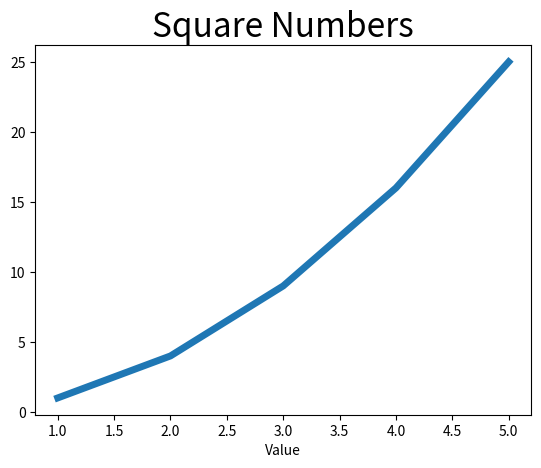

This figure's Python source: (Note: this script raises an exception after producing the figure.)
import matplotlib.pyplot as plt

input_values = [1, 2, 3, 4, 5]
squares = [1, 4, 9, 16, 25]
plt.plot(input_values, squares, linewidth=5)

#设置图表标题， 并给坐标轴加上标签
plt.title("Square Numbers", fontsize=24)
plt.xlabel("Value", fontSize=14)
plt.ylabel("Square of Value", fontsize=14)

#设置刻度标记的大小
plt.tick_params(axis='both', labelsize=14)
plt.show()


